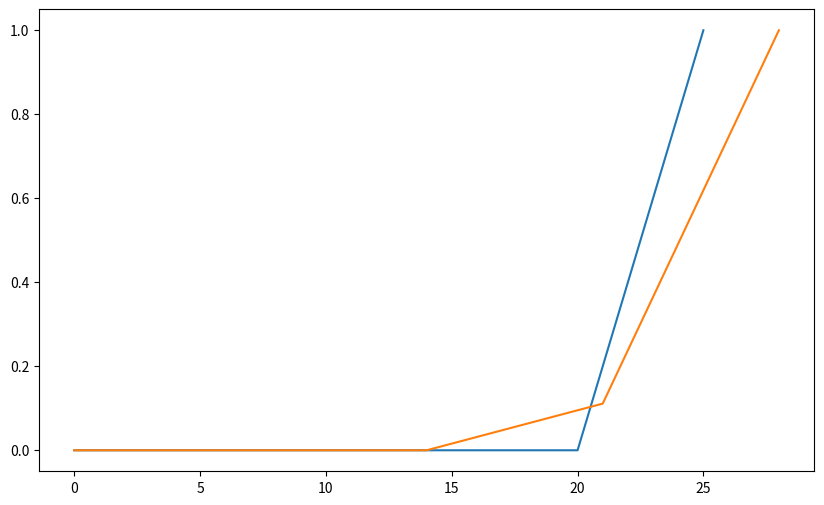

Generate this figure with matplotlib: (Note: this script raises an exception after producing the figure.)
# la formule magique pour utiliser print() en python2 et python3
from __future__ import print_function
# pour que la division se comporte en python2 comme en python3
from __future__ import division

%matplotlib inline
import matplotlib.pyplot as pyplot

# la taille à utiliser pour les figures
import pylab
pylab.rcParams['figure.figsize'] = 10., 6.

chaine = "abc"
print("à l'indice 0:", chaine[0])
print("à l'indice 0:", chaine[1])
print("à l'indice 0:", chaine[2])

chaine = "abcdefghijklmnopqrstuv"
zoom = chaine[3:6]
print(zoom)

chaine[0:3]

chaine[3:6]

chaine[6:9]

chaine[9:200]

def compter_c_g(adn, debut, fin):
    # les valeurs de retour
    c = g = 0
    # on ne fait le parcours que sur un morceau
    for nucleo in adn[debut:fin]:
        if nucleo == 'C':
            c += 1
        elif nucleo == 'G':
            g += 1
    # on retourne les deux résultats
    return c, g

def fenetre_x_y(adn, fenetre, recouvrement):
    """
 en entrée
    adn:          le brin d'ADN
    fenetre:      la largeur de la fenêtre
    recouvrement: de combien se recouvrent deux fenêtres consécutives
 en sortie
    X:            liste des abscisses - les multiples de (fenetre-recouvrement)
    Y:            liste des ordonnees - les valeurs de (G-C)/(G+C)
    """

    # la longueur de l'adn - pour ne pas avoir
    # à la recalculer à chaque boucle
    longueur = len(adn)
    # le début de la fenêtre
    debut = 0
    # les deux listes de résultats
    X = []
    Y = []
    
    while debut < longueur:
        # avec le slicing ce n'est pas grave si on déborde à droite
        c, g = compter_c_g (adn, debut, debut+fenetre)
        # dans tous les cas, en abscisse on prend debut
        x = debut
        # le cas pathologique où on n'a aucun C ou G
        if c == 0 and g == 0:
            y = 0.
        else:
            y = (g - c) / (g + c)
        # on range ce point dans les résultats
        X.append(x)
        Y.append(y)
        # on n'oublie pas de décaler la fenêtre 
        debut += (fenetre - recouvrement)

    # c'est fini on peut retourner le resultat
    return X, Y

def fenetre_glissante(adn, fenetre, recouvrement):
    X, Y = fenetre_x_y(adn, fenetre, recouvrement)
    pyplot.plot(X, Y)
    pyplot.show()

test = 3* (5*'C' + 5*'G')
print(test)

fenetre_glissante(test, 10, 5)

fenetre_glissante(test, 10, 3)

# l'échantillon de la séquence 1.7
from samples import slide_1_7
print("longueur", len(slide_1_7))

fenetre_glissante(slide_1_7, 40, 10)

fenetre_glissante(slide_1_7, 20, 5)

from fetch import fetch

# breast cancer 
brca1 = fetch('KT164760')
print("longueur", len(brca1))

fenetre_glissante(brca1, 40, 10)

fenetre_glissante(brca1, 20, 5)